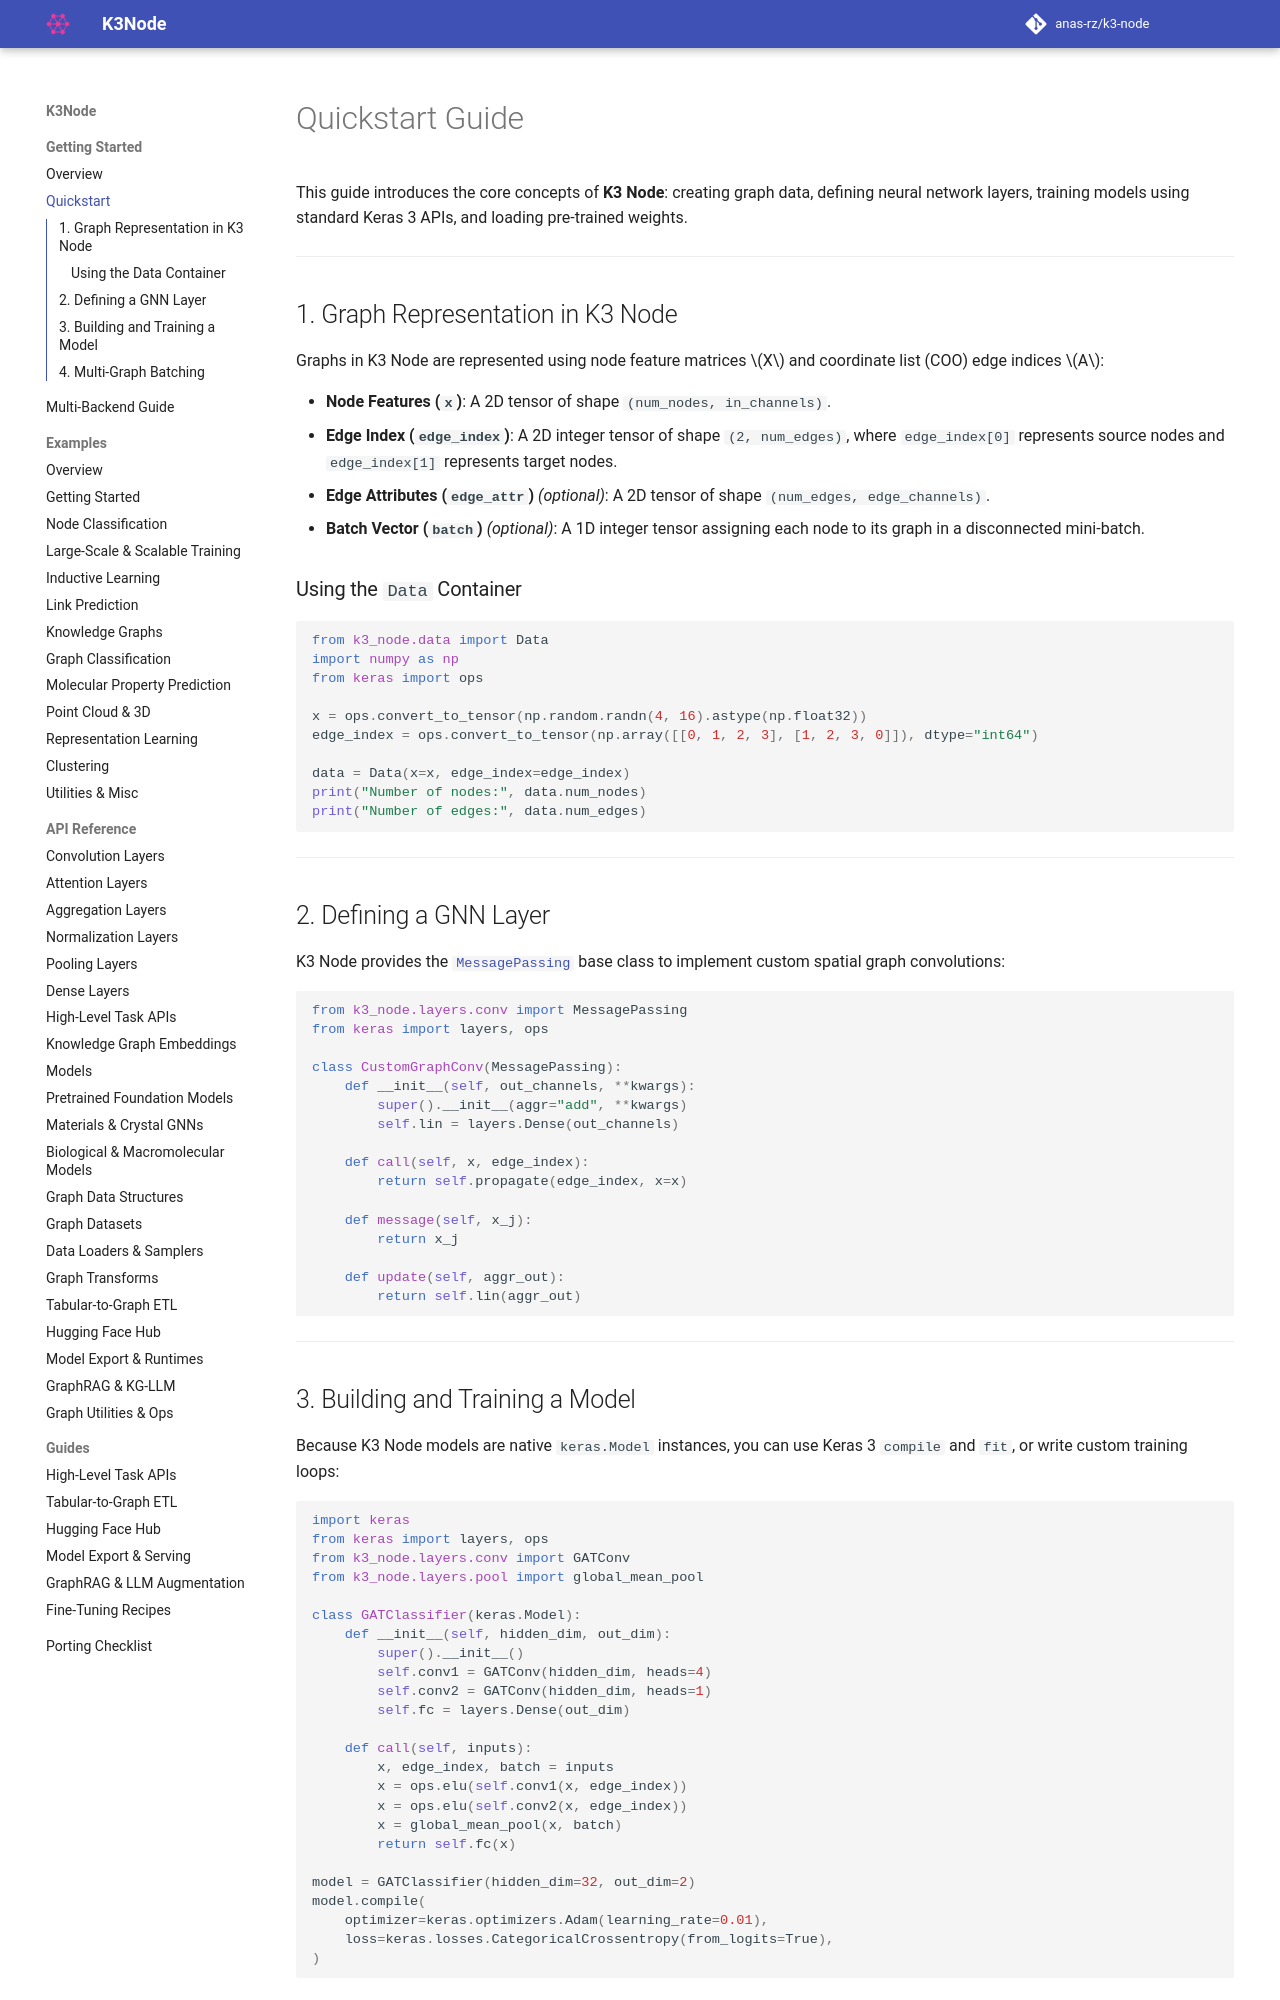

repository: anas-rz/k3-node · page: quickstart/index.html · generator: mkdocs

# Quickstart Guide

This guide introduces the core concepts of **K3 Node**: creating graph data, defining neural network layers, training models using standard Keras 3 APIs, and loading pre-trained weights.

---

## 1. Graph Representation in K3 Node

Graphs in K3 Node are represented using node feature matrices $X$ and coordinate list (COO) edge indices $A$:

- **Node Features (`x`)**: A 2D tensor of shape `(num_nodes, in_channels)`.
- **Edge Index (`edge_index`)**: A 2D integer tensor of shape `(2, num_edges)`, where `edge_index[0]` represents source nodes and `edge_index[1]` represents target nodes.
- **Edge Attributes (`edge_attr`)** *(optional)*: A 2D tensor of shape `(num_edges, edge_channels)`.
- **Batch Vector (`batch`)** *(optional)*: A 1D integer tensor assigning each node to its graph in a disconnected mini-batch.

### Using the `Data` Container

```python
from k3_node.data import Data
import numpy as np
from keras import ops

x = ops.convert_to_tensor(np.random.randn(4, 16).astype(np.float32))
edge_index = ops.convert_to_tensor(np.array([[0, 1, 2, 3], [1, 2, 3, 0]]), dtype="int64")

data = Data(x=x, edge_index=edge_index)
print("Number of nodes:", data.num_nodes)
print("Number of edges:", data.num_edges)
```

---

## 2. Defining a GNN Layer

K3 Node provides the [`MessagePassing`](api/conv.md) base class to implement custom spatial graph convolutions:

```python
from k3_node.layers.conv import MessagePassing
from keras import layers, ops

class CustomGraphConv(MessagePassing):
    def __init__(self, out_channels, **kwargs):
        super().__init__(aggr="add", **kwargs)
        self.lin = layers.Dense(out_channels)

    def call(self, x, edge_index):
        return self.propagate(edge_index, x=x)

    def message(self, x_j):
        return x_j

    def update(self, aggr_out):
        return self.lin(aggr_out)
```

---
